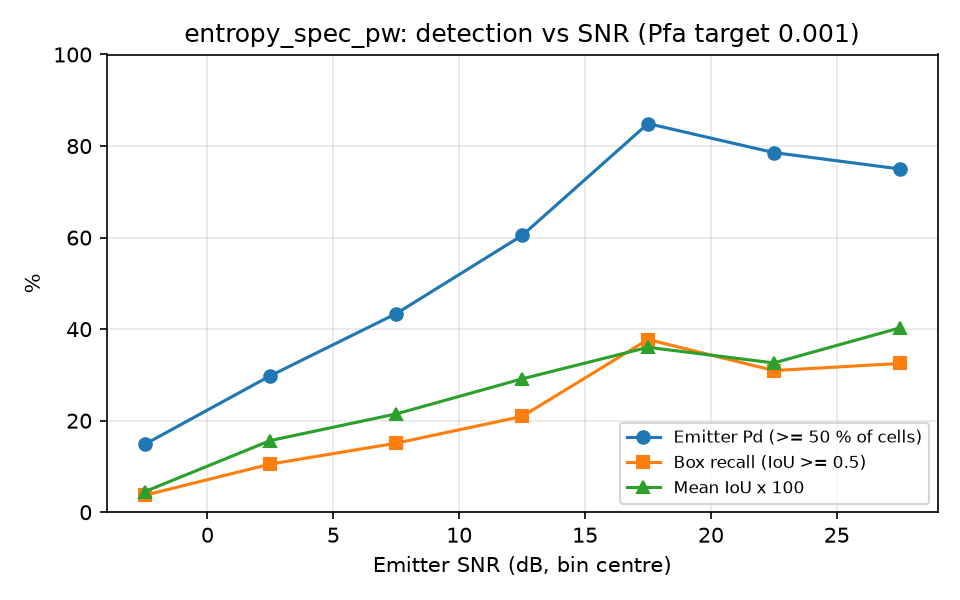

Source data for this figure (header and first rows):
snr_lo, snr_hi, n, emitter_pd, box_recall, mean_iou
-5, 0, 54, 0.1481, 0.0370, 0.0448
0, 5, 57, 0.2982, 0.1053, 0.1567
5, 10, 53, 0.4340, 0.1509, 0.2148
10, 15, 43, 0.6047, 0.2093, 0.2914
15, 20, 53, 0.8491, 0.3774, 0.3603
20, 25, 42, 0.7857, 0.3095, 0.3262
25, 30, 40, 0.7500, 0.3250, 0.4027
